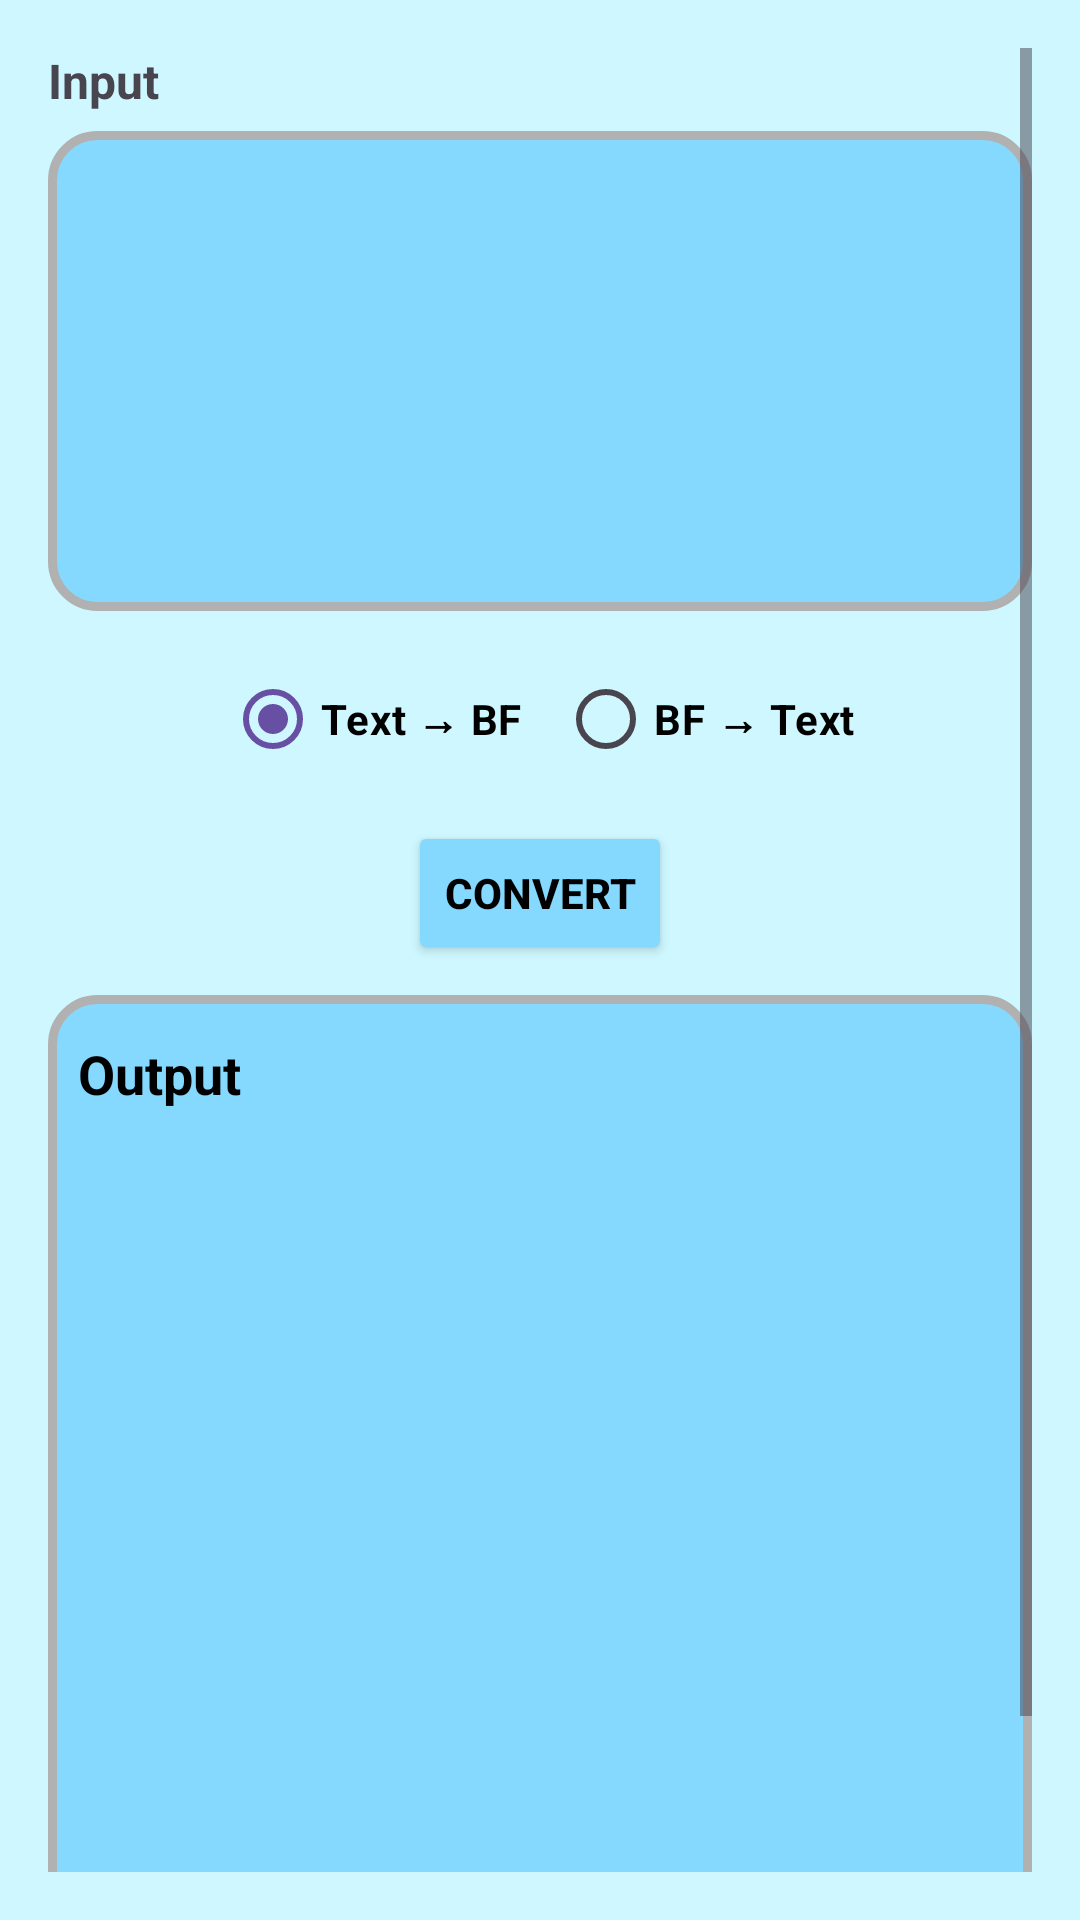

Write the Android layout XML for this screen, with the resource values it uses.
<!-- AndroidManifest.xml: application theme Theme.BrainF_kConverter -->
<!-- res/layout/fragment_home.xml -->
<?xml version="1.0" encoding="utf-8"?>
<ScrollView
    xmlns:android="http://schemas.android.com/apk/res/android"
    xmlns:tools="http://schemas.android.com/tools"
    android:fillViewport="true"
    android:padding="16dp"
    android:layout_width="match_parent"
    android:layout_height="match_parent"
    android:background="#CEF7FF">

    <LinearLayout
        android:orientation="vertical"
        android:layout_width="match_parent"
        android:layout_height="wrap_content">

        <TextView
            android:text="@string/input"
            android:textStyle="bold"
            android:textSize="16sp"
            android:layout_width="wrap_content"
            android:layout_height="wrap_content"/>

        <EditText
            android:id="@+id/inputEdit"
            android:layout_marginTop="6dp"
            android:layout_width="match_parent"
            android:layout_height="160dp"
            android:autofillHints=""
            android:gravity="top"
            android:textStyle="bold"
            android:textColor="#000000"
            android:inputType="textMultiLine"
            android:background="@drawable/edit_text_bg"
            android:padding="10dp"/>

        <RadioGroup
            android:id="@+id/modeGroup"
            android:orientation="horizontal"
            android:layout_marginTop="12dp"
            android:layout_width="wrap_content"
            android:layout_height="wrap_content"
            android:layout_gravity="center">

            <RadioButton
                android:id="@+id/radioTextToBF"
                android:checked="true"
                android:layout_marginEnd="12dp"
                android:layout_width="wrap_content"
                android:layout_height="wrap_content"
                android:text="@string/text_bf"
                android:textColor="#000000"
                android:textStyle="bold"/>

            <RadioButton
                android:id="@+id/radioBFToText"
                android:layout_width="wrap_content"
                android:layout_height="wrap_content"
                android:text="@string/bf_text"
                android:textStyle="bold"
                android:textColor="#000000"/>
        </RadioGroup>
        <LinearLayout
            android:layout_width="match_parent"
            android:layout_height="wrap_content"
            android:orientation="vertical"
            android:gravity="center">

            <Button
                android:id="@+id/convertBtn"
                android:layout_marginTop="10dp"
                android:layout_marginBottom="10sp"
                android:layout_width="wrap_content"
                android:layout_height="wrap_content"
                android:text="@string/convert"
                android:backgroundTint="#85D9FF"
                android:textStyle="bold"
                android:textColor="#000000"/>

        </LinearLayout>

        <LinearLayout
            android:layout_width="match_parent"
            android:layout_height="wrap_content"
            android:orientation="vertical"
            android:background="@drawable/edit_text_bg">

            <LinearLayout
                android:layout_width="match_parent"
                android:layout_height="wrap_content"
                android:orientation="horizontal">

                <TextView
                    android:layout_marginTop="14sp"
                    android:text="@string/output"
                    android:textSize="18sp"
                    android:textColor="#000000"
                    android:textStyle="bold"
                    android:layout_marginStart="10sp"
                    android:layout_marginBottom="16sp"
                    android:layout_width="wrap_content"
                    android:layout_height="wrap_content"/>

                <androidx.appcompat.widget.AppCompatButton
                    android:id="@+id/copyBtn"
                    android:layout_width="25sp"
                    android:layout_height="25sp"
                    android:background="@drawable/baseline_content_copy_24"
                    android:backgroundTint="#000000"
                    android:layout_marginTop="10sp"
                    android:layout_marginStart="240sp"/>

                <androidx.appcompat.widget.AppCompatButton
                    android:id="@+id/btnShare"
                    android:layout_width="25sp"
                    android:layout_height="25sp"
                    android:background="@drawable/share__1_"
                    android:layout_marginStart="10sp"
                    android:layout_marginEnd="10sp"
                    android:layout_marginTop="10sp"/>

            </LinearLayout>


            <TextView
                android:id="@+id/outputView"
                android:layout_width="match_parent"
                android:layout_height="240dp"
                android:layout_margin="8sp"
                android:layout_marginTop="10dp"
                android:background="@drawable/edit_text"
                android:padding="10dp"
                android:textColor="#000000"
                android:textIsSelectable="true"
                android:textStyle="bold" />

        </LinearLayout>


        <LinearLayout
            android:layout_marginTop="10dp"
            android:orientation="horizontal"
            android:layout_width="match_parent"
            android:layout_height="wrap_content"
            android:gravity="center">
            <Button
                android:id="@+id/clearBtn"
                android:layout_marginStart="8dp"
                android:layout_width="wrap_content"
                android:layout_height="wrap_content"
                android:text="@string/clear"
                android:textStyle="bold"
                android:textColor="#000000"
                android:backgroundTint="#85D9FF"/>
        </LinearLayout>
    </LinearLayout>
</ScrollView>
<!-- resources referenced by this layout -->
<resources>
  <!-- drawable edit_text (drawable) -->
  <?xml version="1.0" encoding="utf-8"?>
  <shape xmlns:android="http://schemas.android.com/apk/res/android">
      <solid android:color="#85D9FF"/>
      <corners android:radius="20sp"/>
  </shape>
  <!-- drawable edit_text_bg (drawable) -->
  <?xml version="1.0" encoding="utf-8"?>
  <shape xmlns:android="http://schemas.android.com/apk/res/android">
      <solid android:color="#85D9FF"/>
      <corners android:radius="15sp"/>
      <stroke android:color="#B1B1B1" android:width="3sp"/>
  
  </shape>
  <string name="bf_text">BF → Text</string>
  <string name="clear">Clear</string>
  <string name="convert">Convert</string>
  <string name="input">Input</string>
  <string name="output">Output</string>
  <string name="text_bf">Text → BF</string>
  <style name="Theme.BrainF_kConverter" parent="Base.Theme.BrainF_kConverter" />
  <style name="Base.Theme.BrainF_kConverter" parent="Theme.Material3.DayNight.NoActionBar">
          
          
      </style>
</resources>
